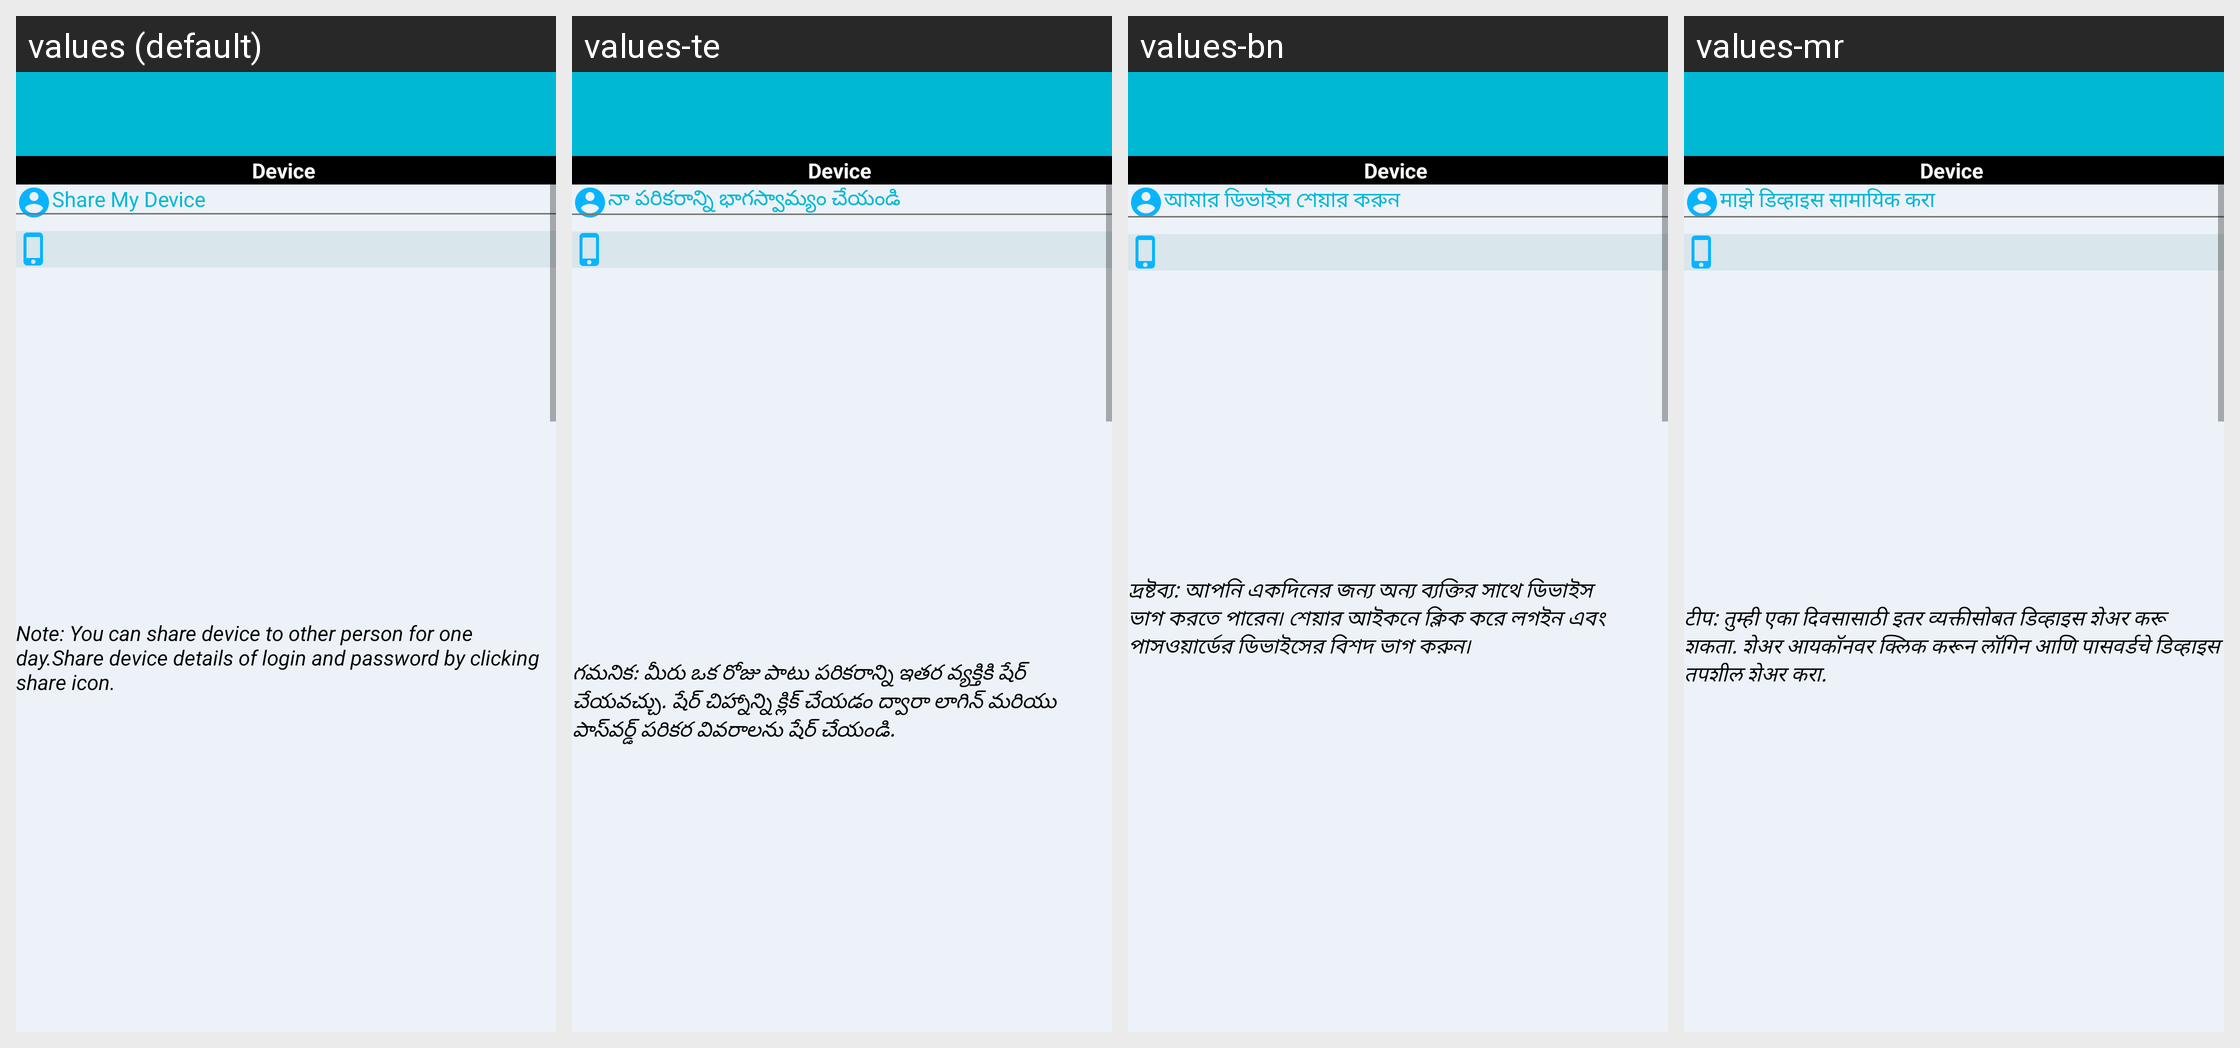

For this localized Android screen grid, give each drawn string resource with its value in every locale shown.
Android screen res/layout/activity_sharedev.xml rendered under 4 locales, left to right: values (default), values-te, values-bn, values-mr. Device: Nexus 5 (rendered at 1080×1920; each locale shown at half size, 540×960, under a caption strip naming it); theme AppTheme.
Other locales in the repository, not shown: values-gu, values-hi, values-ka, values-ml, values-ta.
Strings drawn on this screen, with the default value and each locale's value (text and hints the layout hard-codes, and strings that could not be matched under every locale, appear in the picture but are not listed):

share_my_dev
  values: Share My Device
  values-te: నా పరికరాన్ని భాగస్వామ్యం చేయండి
  values-bn: আমার ডিভাইস শেয়ার করুন
  values-mr: माझे डिव्हाइस सामायिक करा

share_note
  values: Note: You can share device to other person for one day.Share device details of login and password by clicking share icon.
  values-te: గమనిక: మీరు ఒక రోజు పాటు పరికరాన్ని ఇతర వ్యక్తికి షేర్ చేయవచ్చు. షేర్ చిహ్నాన్ని క్లిక్ చేయడం ద్వారా లాగిన్ మరియు పాస్‌వర్డ్ పరికర వివరాలను షేర్ చేయండి.
  values-bn: দ্রষ্টব্য: আপনি একদিনের জন্য অন্য ব্যক্তির সাথে ডিভাইস ভাগ করতে পারেন৷ শেয়ার আইকনে ক্লিক করে লগইন এবং পাসওয়ার্ডের ডিভাইসের বিশদ ভাগ করুন৷
  values-mr: टीप: तुम्ही एका दिवसासाठी इतर व्यक्तीसोबत डिव्हाइस शेअर करू शकता. शेअर आयकॉनवर क्लिक करून लॉगिन आणि पासवर्डचे डिव्हाइस तपशील शेअर करा.
